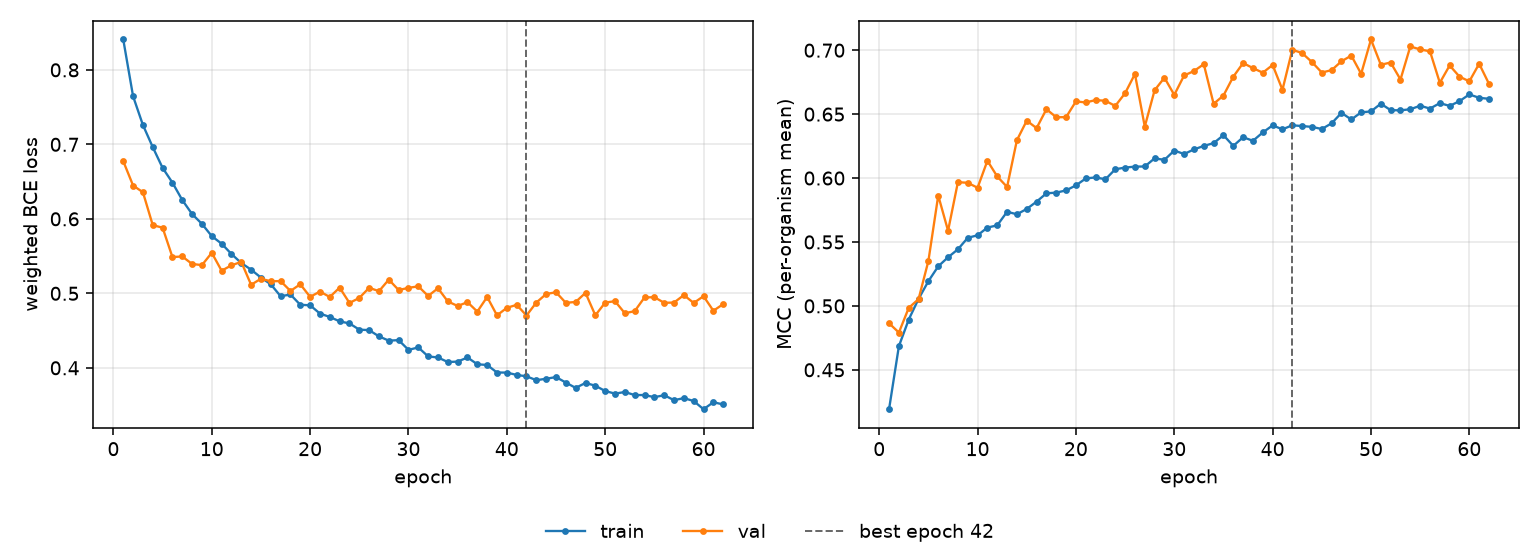

The file beside this chart, header and first rows:
epoch, tr_loss, vl_loss, tr_mcc, vl_mcc, is_best
1, 0.8408, 0.6774, 0.4192, 0.4864, False
2, 0.7645, 0.6447, 0.4685, 0.4792, False
3, 0.7259, 0.6357, 0.4893, 0.4984, False
4, 0.6963, 0.5915, 0.5055, 0.5053, False
5, 0.6684, 0.5881, 0.5193, 0.5351, False
6, 0.6486, 0.5487, 0.531, 0.5863, False
7, 0.6252, 0.5495, 0.538, 0.5588, False
8, 0.6064, 0.5394, 0.5443, 0.5968, False
9, 0.5932, 0.5379, 0.5532, 0.5963, False
10, 0.5768, 0.5544, 0.5552, 0.5924, False
11, 0.5666, 0.5304, 0.5613, 0.6135, False
12, 0.5528, 0.5376, 0.563, 0.6012, False
13, 0.5407, 0.5422, 0.5736, 0.593, False
14, 0.5318, 0.5115, 0.5717, 0.6296, False
15, 0.5212, 0.5196, 0.5758, 0.6449, False
16, 0.5122, 0.5162, 0.5816, 0.639, False
17, 0.4961, 0.5164, 0.588, 0.6539, False
18, 0.4984, 0.5032, 0.5886, 0.6476, False
19, 0.4846, 0.5122, 0.5903, 0.6476, False
20, 0.484, 0.4953, 0.5943, 0.66, False
21, 0.4728, 0.5024, 0.5997, 0.6591, False
22, 0.4683, 0.4951, 0.6005, 0.661, False
23, 0.4624, 0.5077, 0.599, 0.6605, False
24, 0.4596, 0.4871, 0.6069, 0.6564, False
25, 0.4512, 0.4938, 0.6082, 0.6664, False
26, 0.4506, 0.5074, 0.6089, 0.6814, False
27, 0.4422, 0.5029, 0.6091, 0.6402, False
28, 0.4365, 0.5184, 0.6154, 0.6687, False
29, 0.4372, 0.5044, 0.6142, 0.6785, False
30, 0.4241, 0.5074, 0.6215, 0.665, False
31, 0.4274, 0.5094, 0.6188, 0.6802, False
32, 0.4153, 0.4965, 0.6224, 0.6837, False
33, 0.4139, 0.5068, 0.6251, 0.6891, False
34, 0.4078, 0.4891, 0.6273, 0.6581, False
35, 0.4083, 0.483, 0.6335, 0.6645, False
36, 0.4139, 0.4882, 0.6251, 0.6793, False
37, 0.4048, 0.4755, 0.632, 0.69, False
38, 0.4038, 0.4951, 0.6291, 0.686, False
39, 0.3937, 0.4704, 0.6357, 0.6824, False
40, 0.3936, 0.4806, 0.6412, 0.6884, False
41, 0.3905, 0.4845, 0.6381, 0.669, False
42, 0.3886, 0.4702, 0.6413, 0.7004, True
43, 0.3834, 0.4876, 0.6407, 0.6977, False
44, 0.3853, 0.4991, 0.64, 0.6907, False
45, 0.3876, 0.5015, 0.6384, 0.6825, False
46, 0.3802, 0.4872, 0.6428, 0.6844, False
47, 0.373, 0.4884, 0.651, 0.6913, False
48, 0.3797, 0.5006, 0.6458, 0.6958, False
49, 0.376, 0.4705, 0.6514, 0.6815, False
50, 0.3689, 0.4876, 0.6521, 0.7084, False
51, 0.3654, 0.4895, 0.6582, 0.6886, False
52, 0.3675, 0.4733, 0.6531, 0.6904, False
53, 0.3634, 0.4761, 0.653, 0.6771, False
54, 0.3635, 0.4945, 0.6538, 0.7029, False
55, 0.3606, 0.4948, 0.6566, 0.7006, False
56, 0.3632, 0.4873, 0.6543, 0.6991, False
57, 0.3566, 0.4876, 0.6586, 0.6745, False
58, 0.3593, 0.4976, 0.6564, 0.6881, False
59, 0.3554, 0.4871, 0.6602, 0.6793, False
60, 0.3444, 0.4962, 0.6654, 0.6756, False
... 2 more rows
